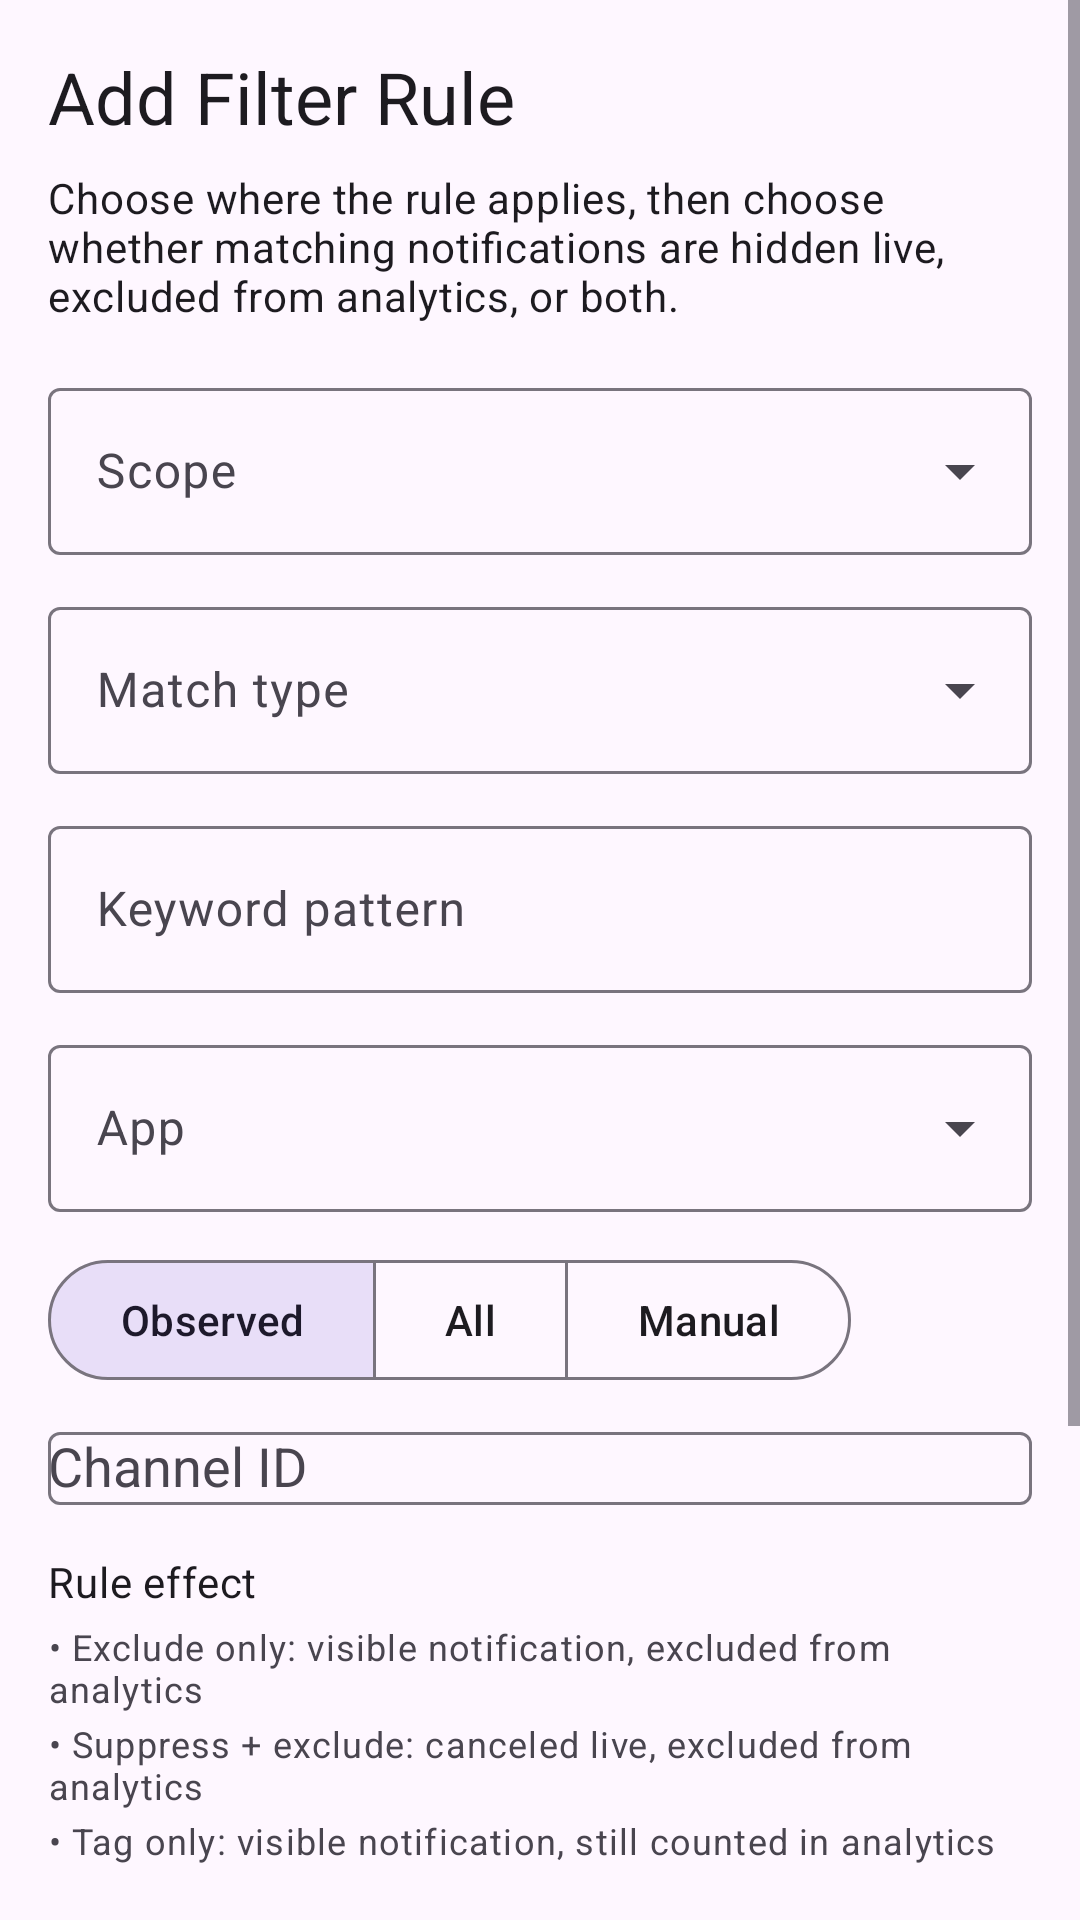

Layout XML and referenced resources for this Android screen:
<!-- AndroidManifest.xml: application theme Theme.NotificationAuditor -->
<!-- res/layout/fragment_add_rule.xml -->
<?xml version="1.0" encoding="utf-8"?>
<ScrollView
    xmlns:android="http://schemas.android.com/apk/res/android"
    xmlns:app="http://schemas.android.com/apk/res-auto"
    android:layout_width="match_parent"
    android:layout_height="match_parent">

    <LinearLayout
        android:layout_width="match_parent"
        android:layout_height="wrap_content"
        android:orientation="vertical"
        android:padding="16dp">

        <TextView
            android:layout_width="wrap_content"
            android:layout_height="wrap_content"
            android:layout_marginBottom="8dp"
            android:text="Add Filter Rule"
            android:textAppearance="?attr/textAppearanceHeadline5" />

        <TextView
            android:layout_width="match_parent"
            android:layout_height="wrap_content"
            android:text="Choose where the rule applies, then choose whether matching notifications are hidden live, excluded from analytics, or both."
            android:textAppearance="?attr/textAppearanceBody2" />

        <com.google.android.material.textfield.TextInputLayout
            android:layout_width="match_parent"
            android:layout_height="wrap_content"
            android:layout_marginTop="16dp"
            android:hint="Scope"
            style="@style/Widget.Material3.TextInputLayout.OutlinedBox.ExposedDropdownMenu">

            <AutoCompleteTextView
                android:id="@+id/actv_rule_scope"
                android:layout_width="match_parent"
                android:layout_height="wrap_content"
                android:inputType="none" />

        </com.google.android.material.textfield.TextInputLayout>

        <com.google.android.material.textfield.TextInputLayout
            android:layout_width="match_parent"
            android:layout_height="wrap_content"
            android:layout_marginTop="12dp"
            android:hint="Match type"
            style="@style/Widget.Material3.TextInputLayout.OutlinedBox.ExposedDropdownMenu">

            <AutoCompleteTextView
                android:id="@+id/actv_rule_type"
                android:layout_width="match_parent"
                android:layout_height="wrap_content"
                android:inputType="none" />

        </com.google.android.material.textfield.TextInputLayout>

        <com.google.android.material.textfield.TextInputLayout
            android:id="@+id/til_pattern"
            android:layout_width="match_parent"
            android:layout_height="wrap_content"
            android:layout_marginTop="12dp"
            android:hint="Keyword pattern"
            style="@style/Widget.Material3.TextInputLayout.OutlinedBox">

            <com.google.android.material.textfield.TextInputEditText
                android:id="@+id/et_pattern"
                android:layout_width="match_parent"
                android:layout_height="wrap_content" />

        </com.google.android.material.textfield.TextInputLayout>

        <com.google.android.material.textfield.TextInputLayout
            android:id="@+id/til_app"
            android:layout_width="match_parent"
            android:layout_height="wrap_content"
            android:layout_marginTop="12dp"
            android:hint="App"
            style="@style/Widget.Material3.TextInputLayout.OutlinedBox.ExposedDropdownMenu">

            <AutoCompleteTextView
                android:id="@+id/actv_app"
                android:layout_width="match_parent"
                android:layout_height="wrap_content"
                android:inputType="text" />

        </com.google.android.material.textfield.TextInputLayout>

        <LinearLayout
            android:id="@+id/row_channel"
            android:layout_width="match_parent"
            android:layout_height="wrap_content"
            android:layout_marginTop="12dp"
            android:orientation="vertical">

            <com.google.android.material.button.MaterialButtonToggleGroup
                android:id="@+id/toggle_channel_source"
                android:layout_width="wrap_content"
                android:layout_height="wrap_content"
                android:orientation="horizontal"
                app:checkedButton="@id/btn_channel_observed"
                app:singleSelection="true">

                <com.google.android.material.button.MaterialButton
                    android:id="@+id/btn_channel_observed"
                    style="?attr/materialButtonOutlinedStyle"
                    android:layout_width="wrap_content"
                    android:layout_height="wrap_content"
                    android:minWidth="0dp"
                    android:text="Observed" />

                <com.google.android.material.button.MaterialButton
                    android:id="@+id/btn_channel_all"
                    style="?attr/materialButtonOutlinedStyle"
                    android:layout_width="wrap_content"
                    android:layout_height="wrap_content"
                    android:minWidth="0dp"
                    android:text="All" />

                <com.google.android.material.button.MaterialButton
                    android:id="@+id/btn_channel_manual"
                    style="?attr/materialButtonOutlinedStyle"
                    android:layout_width="wrap_content"
                    android:layout_height="wrap_content"
                    android:minWidth="0dp"
                    android:text="Manual" />

            </com.google.android.material.button.MaterialButtonToggleGroup>

            <com.google.android.material.textfield.TextInputLayout
                android:id="@+id/til_channel_id"
                style="@style/Widget.Material3.TextInputLayout.OutlinedBox"
                android:layout_width="match_parent"
                android:layout_height="wrap_content"
                android:layout_marginTop="8dp"
                android:hint="Channel ID">

                <AutoCompleteTextView
                    android:id="@+id/actv_channel_id"
                    android:layout_width="match_parent"
                    android:layout_height="wrap_content"
                    android:inputType="none" />

            </com.google.android.material.textfield.TextInputLayout>

        </LinearLayout>

        <TextView
            android:layout_width="wrap_content"
            android:layout_height="wrap_content"
            android:layout_marginTop="16dp"
            android:text="Rule effect"
            android:textAppearance="?attr/textAppearanceBody2" />

        <LinearLayout
            android:layout_width="match_parent"
            android:layout_height="wrap_content"
            android:layout_marginTop="4dp"
            android:orientation="vertical">

            <TextView
                android:layout_width="match_parent"
                android:layout_height="wrap_content"
                android:text="• Exclude only: visible notification, excluded from analytics"
                android:textAppearance="?attr/textAppearanceCaption" />

            <TextView
                android:layout_width="match_parent"
                android:layout_height="wrap_content"
                android:layout_marginTop="2dp"
                android:text="• Suppress + exclude: canceled live, excluded from analytics"
                android:textAppearance="?attr/textAppearanceCaption" />

            <TextView
                android:layout_width="match_parent"
                android:layout_height="wrap_content"
                android:layout_marginTop="2dp"
                android:text="• Tag only: visible notification, still counted in analytics"
                android:textAppearance="?attr/textAppearanceCaption" />

        </LinearLayout>

        <RadioGroup
            android:id="@+id/rg_action"
            android:layout_width="match_parent"
            android:layout_height="wrap_content"
            android:layout_marginTop="8dp"
            android:orientation="vertical">

            <RadioButton
                android:id="@+id/rb_exclude_only"
                android:layout_width="wrap_content"
                android:layout_height="wrap_content"
                android:checked="true"
                android:text="Exclude only" />

            <RadioButton
                android:id="@+id/rb_suppress_exclude"
                android:layout_width="wrap_content"
                android:layout_height="wrap_content"
                android:text="Suppress + exclude" />

            <RadioButton
                android:id="@+id/rb_tag_only"
                android:layout_width="wrap_content"
                android:layout_height="wrap_content"
                android:text="Tag only" />

        </RadioGroup>

        <com.google.android.material.button.MaterialButton
            android:id="@+id/btn_save_rule"
            android:layout_width="match_parent"
            android:layout_height="wrap_content"
            android:layout_marginTop="24dp"
            android:text="Save Rule" />

    </LinearLayout>

</ScrollView>
<!-- resources referenced by this layout -->
<resources>
  <style name="Theme.NotificationAuditor" parent="Base.Theme.NotificationAuditor" />
  <style name="Base.Theme.NotificationAuditor" parent="Theme.Material3.DayNight.NoActionBar">
          
          
      </style>
</resources>
